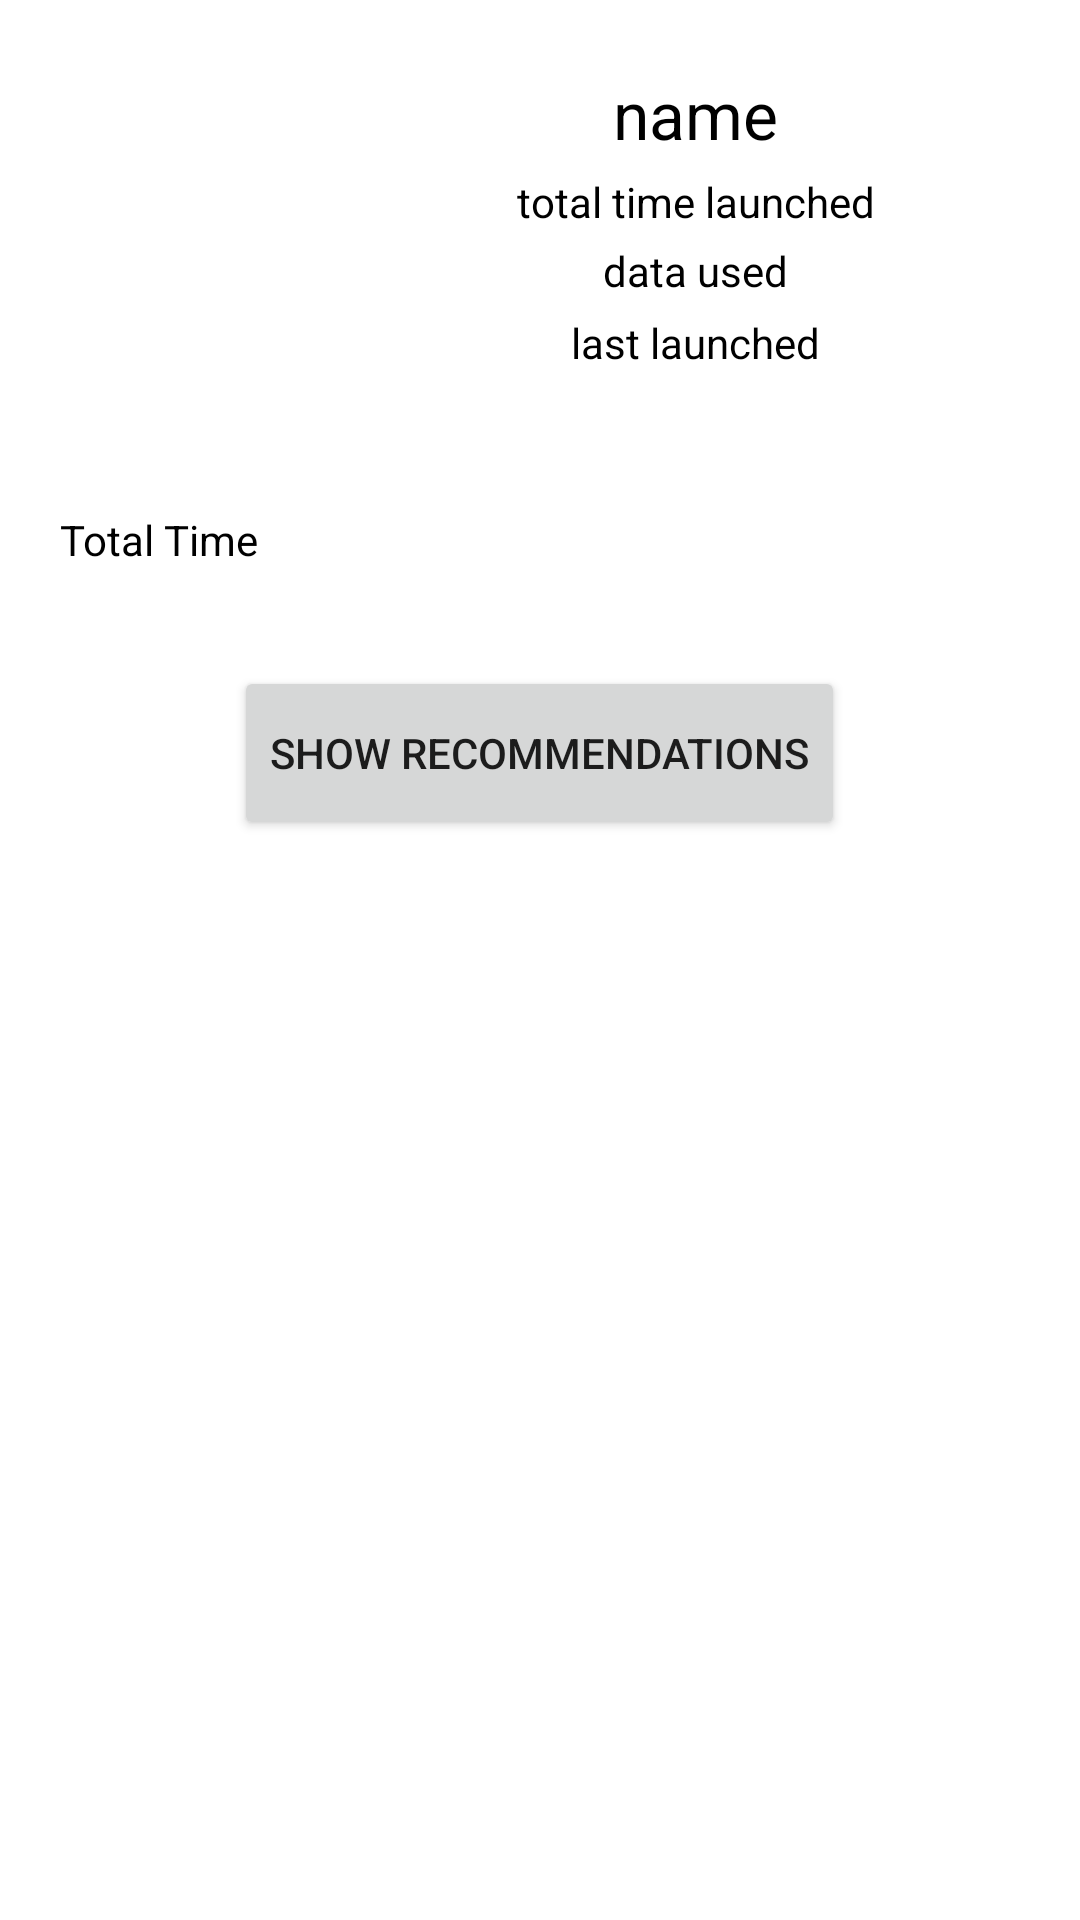

Write the Android layout XML for this screen, with the resource values it uses.
<!-- AndroidManifest.xml: application theme Theme.AppRecomendation -->
<!-- res/layout/activity_details.xml -->
<?xml version="1.0" encoding="utf-8"?>
<RelativeLayout xmlns:android="http://schemas.android.com/apk/res/android"
    xmlns:app="http://schemas.android.com/apk/res-auto"
    android:layout_width="match_parent"
    android:layout_height="match_parent"
    android:orientation="vertical">

    <RelativeLayout
        android:layout_width="match_parent"
        android:layout_height="match_parent"
        android:layout_alignParentTop="true">


        <androidx.core.widget.NestedScrollView
            android:layout_width="match_parent"
            android:layout_height="match_parent">

            <LinearLayout
                android:layout_width="match_parent"
                android:layout_height="wrap_content"
                android:focusableInTouchMode="true"
                android:orientation="vertical">

                <LinearLayout
                    android:id="@+id/linear_layout"
                    android:layout_width="match_parent"
                    android:layout_height="160dp"
                    android:background="@android:color/white"
                    android:orientation="horizontal">


                    <ImageView
                        android:id="@+id/icon"
                        android:layout_width="64dp"
                        android:layout_height="64dp"
                        android:layout_centerInParent="true"
                        android:layout_gravity="center_vertical"
                        android:layout_marginLeft="40dp"
                        android:contentDescription="@null"
                        android:transitionName="profile" />

                    <LinearLayout
                        android:layout_width="match_parent"
                        android:layout_height="match_parent"
                        android:layout_gravity="center_horizontal"
                        android:gravity="center"
                        android:orientation="vertical">

                        <TextView
                            android:id="@+id/name"
                            android:text="name"
                            android:layout_width="wrap_content"
                            android:layout_height="wrap_content"
                            android:layout_alignTop="@+id/icon"
                            android:layout_marginStart="16dp"
                            android:layout_marginEnd="16dp"
                            android:layout_toStartOf="@+id/open"
                            android:layout_toEndOf="@+id/icon"
                            android:singleLine="true"
                            android:textColor="@android:color/black"
                            android:textSize="22sp" />

                        <TextView
                            android:id="@+id/total_times_launched"
                            android:text="total time launched"
                            android:layout_width="wrap_content"
                            android:layout_height="wrap_content"
                            android:layout_alignTop="@+id/icon"
                            android:layout_marginStart="16dp"
                            android:layout_marginTop="5dp"
                            android:layout_marginEnd="16dp"
                            android:layout_toStartOf="@+id/open"
                            android:layout_toEndOf="@+id/icon"
                            android:singleLine="true"
                            android:textColor="@android:color/black"
                            android:textSize="14sp" />

                        <TextView
                            android:id="@+id/data_used"
                            android:text="data used"
                            android:layout_width="wrap_content"
                            android:layout_height="wrap_content"
                            android:layout_below="@+id/name"
                            android:layout_alignStart="@+id/name"
                            android:layout_marginTop="4dp"
                            android:textColor="@android:color/black"
                            android:textSize="14sp" />

                        <TextView
                            android:id="@+id/last_launched"
                            android:layout_width="wrap_content"
                            android:layout_height="32dp"
                            android:layout_alignParentEnd="true"
                            android:layout_centerVertical="true"
                            android:layout_marginTop="5dp"
                            android:textColor="@android:color/black"
                            android:textSize="14sp"
                            android:text="last launched"/>
                    </LinearLayout>
                </LinearLayout>


                <ScrollView
                    android:layout_width="match_parent"
                    android:layout_height="wrap_content">

                    <LinearLayout
                        android:layout_width="match_parent"
                        android:layout_height="wrap_content"
                        android:orientation="vertical">


                        <RelativeLayout
                            android:id="@+id/total_time_layout"
                            android:layout_width="match_parent"
                            android:layout_height="40dp"
                            android:textColor="@android:color/white">

                            <TextView
                                android:layout_width="wrap_content"
                                android:layout_height="wrap_content"
                                android:layout_centerVertical="true"
                                android:layout_marginLeft="20dp"
                                android:text="Total Time"
                                android:textColor="@android:color/black" />

                            <TextView
                                android:id="@+id/total_usage_time"
                                android:layout_width="wrap_content"
                                android:layout_height="wrap_content"
                                android:layout_alignParentRight="true"
                                android:layout_centerVertical="true"
                                android:layout_marginRight="20dp"
                                android:textColor="@android:color/black" />
                        </RelativeLayout>

                        <androidx.cardview.widget.CardView
                            android:id="@+id/card_view"
                            android:layout_width="match_parent"
                            android:layout_height="wrap_content"
                            android:layout_marginLeft="10dp"
                            android:layout_marginTop="10dp"
                            android:layout_marginRight="10dp"
                            android:layout_marginBottom="10dp"
                            app:cardCornerRadius="2dp">

                            <androidx.recyclerview.widget.RecyclerView
                                android:id="@+id/timelineRecyclerView"
                                android:layout_width="match_parent"
                                android:layout_height="match_parent"
                                android:orientation="vertical"
                                app:layoutManager="androidx.recyclerview.widget.LinearLayoutManager" />


                        </androidx.cardview.widget.CardView>
                    </LinearLayout>
                </ScrollView>

                <Button
                    android:id="@+id/buttonShowRecommand"
                    android:layout_width="wrap_content"
                    android:layout_height="58dp"

                    android:layout_gravity="center"
                    android:layout_margin="2dp"
                    android:layout_marginHorizontal="2dp"
                    android:text="Show Recommendations" />

            </LinearLayout>
        </androidx.core.widget.NestedScrollView>

    </RelativeLayout>
</RelativeLayout>
<!-- resources referenced by this layout -->
<resources>
  <style name="Theme.AppRecomendation" parent="Theme.MaterialComponents.DayNight.DarkActionBar">
          
          <item name="colorPrimary">@color/purple_500</item>
          <item name="colorPrimaryVariant">@color/purple_700</item>
          <item name="colorOnPrimary">@color/white</item>
          
          <item name="colorSecondary">@color/teal_200</item>
          <item name="colorSecondaryVariant">@color/teal_700</item>
          <item name="colorOnSecondary">@color/black</item>
          
          <item name="android:statusBarColor" tools:targetApi="l">?attr/colorPrimaryVariant</item>
          
      </style>
  <!-- not gathered from this repository: default colours our renderer supplied (Android Studio template values) -->
  <color name="purple_500">#FF6200EE</color>
  <color name="purple_700">#FF3700B3</color>
  <color name="teal_200">#FF03DAC5</color>
  <color name="teal_700">#FF018786</color>
  <color name="black">#FF000000</color>
  <color name="white">#FFFFFFFF</color>
</resources>
